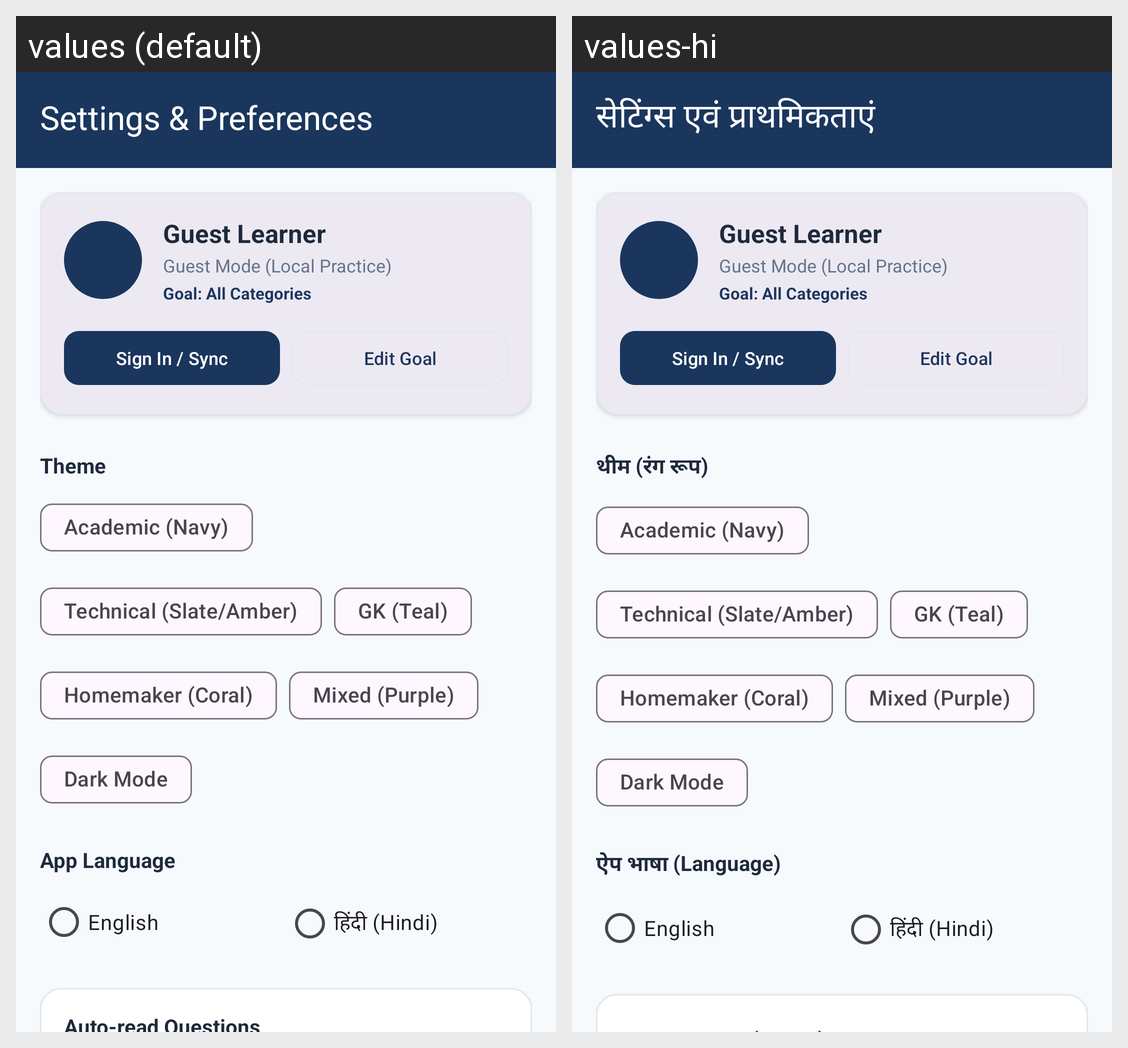

This grid shows one Android layout under two languages. Give, for every string resource on the screen, its name, the default text and each shown locale's text.
Android screen res/layout/activity_settings.xml rendered under 2 locales, left to right: values (default), values-hi. Device: Nexus 5 (rendered at 1080×1920; each locale shown at half size, 540×960, under a caption strip naming it); theme Theme.IndiaQuiz.Academic.
Strings drawn on this screen, with the default value and each locale's value (text and hints the layout hard-codes, and strings that could not be matched under every locale, appear in the picture but are not listed):

title_settings
  values: Settings & Preferences
  values-hi: सेटिंग्स एवं प्राथमिकताएं

setting_theme
  values: Theme
  values-hi: थीम (रंग रूप)

setting_language
  values: App Language
  values-hi: ऐप भाषा (Language)
